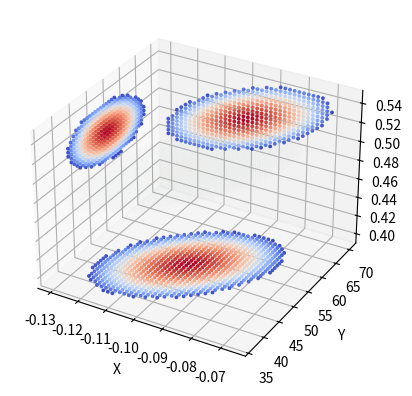

The matplotlib source for this figure:
import numpy as np
import matplotlib.pyplot as plt
from mpl_toolkits.mplot3d import axes3d
from scipy.stats import multivariate_normal

length=50
mid=int(length//2)
mean = np.array([-0.1, 50, 0.5])
covariance_matrix = np.matrix(np.random.rand(3,3))*0.05
vals=[0.05, 30, 0.1]
for i in range(0, 3):
    covariance_matrix[i,i]=vals[i]
cov=covariance_matrix*covariance_matrix.H
x1=np.linspace(-0.13, -0.05, length)
x2=np.linspace(30, 70, length)
x3=np.linspace(0.4, 0.6, length)
x, y, z = np.meshgrid(x1,x2,x3)
pos = np.column_stack((x.ravel(), y.ravel(), z.ravel()))
pdf_values = multivariate_normal.pdf(pos, mean=mean, cov=cov)
print(pdf_values)
pdf_values = pdf_values.reshape(length, length, length)
fig = plt.figure()
ax = fig.add_subplot(111, projection='3d')
x_flat, y_flat, z_flat = x.flatten(), y.flatten(), z.flatten()
pdf_flat = pdf_values.flatten()
threshold=0.9*np.max(pdf_flat)
inside_sphere = pdf_flat > threshold
ax.set_xlabel("X")
#ax.set_xlim([-0.15, -0.05])
#ax.set_ylim([10, 90])
#ax.set_zlim([0.4, 0.6])
ax.set_ylabel("Y")
ax.set_zlabel("Z")
from matplotlib import cm
step=1
ax.scatter(x_flat[inside_sphere][::step], y_flat[inside_sphere][::step], z_flat[inside_sphere][::step], c=pdf_flat[inside_sphere][::step], marker='.',s=0.1, alpha=0.025, cmap=cm.viridis)
z_plot=pdf_values[mid, :,:]
z_plots=[pdf_values[:, :,mid],pdf_values[mid, :,:].T,pdf_values[:, mid,:].T]
from itertools import combinations
axes=list(combinations([x1, x2, x3],2))
for i in range(0, 3):
    current_z=z_plots[i].flatten()
    inside_sphere = current_z > threshold
    x_axis,y_axis=np.meshgrid(axes[i][0], axes[i][1])
    flatx=x_axis.flatten()
    flaty=y_axis.flatten()
    if i==0:#xE0y#k0
        x_arg=flatx[inside_sphere]
        
        y_arg=flaty[inside_sphere]
        z_arg=(np.ones(length**2)*x3[0])[inside_sphere]
    elif i==1:#xE0yalpha
        x_arg=flatx[inside_sphere]
        
        y_arg=(np.ones(length**2)*x2[-1])[inside_sphere]
        z_arg=flaty[inside_sphere]
    elif i==2:#xk0yalpha
        x_arg=(np.ones(length**2)*x1[0])[inside_sphere]
        y_arg=flatx[inside_sphere]
        z_arg=flaty[inside_sphere]

    
    

    ax.scatter(x_arg, y_arg, z_arg,c=current_z[inside_sphere], alpha=1, cmap=cm.coolwarm, s=3)

plt.show()

